The GitHub repository Murugeshwari1/nutritional_evaluation_in_regional_fruits_and_vegetables contains a labelled image folder "Fruits And Vegetables Classification" with 2 categories: preserved, unpreserved. Examples follow, each with its label.

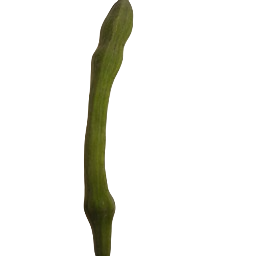
Label: unpreserved

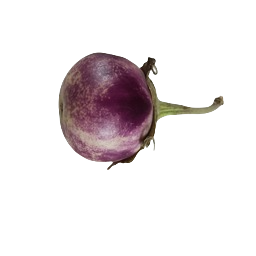
Label: preserved

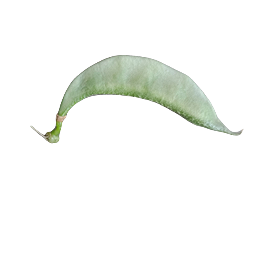
Label: preserved

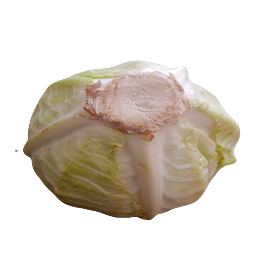
Label: unpreserved

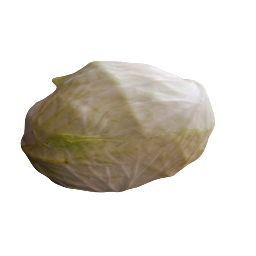
Label: unpreserved

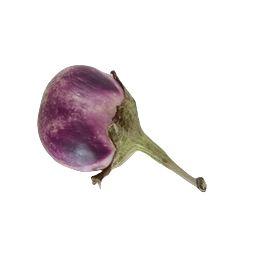
Label: preserved
